Run: headless pygame with SDL's dummy video driver; simulated clock (each Clock.tick advances the game by its frame time, no real sleeping); random seed 0; keys injected as events and as key.get_pressed() state; no mouse input.
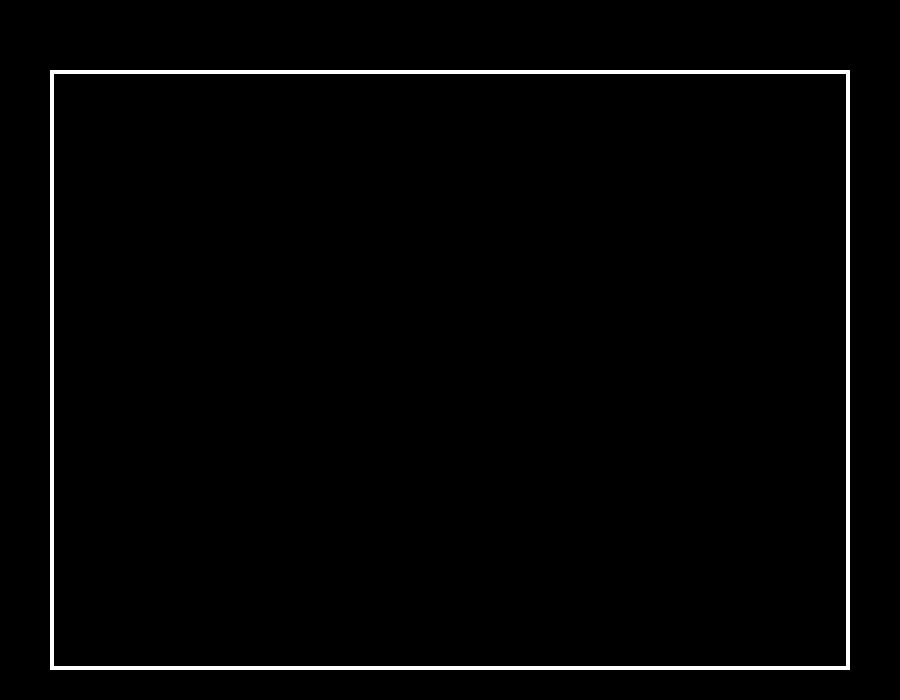
Frame 1 of 4 · flips 1–60 · no input
Frame 2 of 4 · flips 61–180 · tapped SPACE, RETURN · held RIGHT (→), D · screen unchanged from frame 1, image omitted
Frame 3 of 4 · flips 181–300 · held DOWN (↓), S · screen unchanged from frame 2, image omitted
Frame 4 of 4 · flips 301–420 · held LEFT (←), A, UP (↑), W · screen unchanged from frame 3, image omitted

The pygame program that drew these frames:

import pygame

def main():
    pygame.init()

    screen = pygame.display.set_mode((900, 700))
    pygame.display.set_caption("Bug Swatter")

    # border line
    border_color = ('White')
    border_thickness = 4
    border_rectangle = pygame.Rect(50, 70, 800, 600) # should posit 40 by 70px and the rect by 800 by 600px

    # Main loop
    running = True
    while running:
        for event in pygame.event.get():
            if event.type == pygame.QUIT:
                running = False

        screen.fill('Black')
        
        pygame.draw.rect(screen, border_color, border_rectangle, border_thickness)

        pygame.display.flip()

    pygame.quit()

if __name__ == "__main__":
    main()
